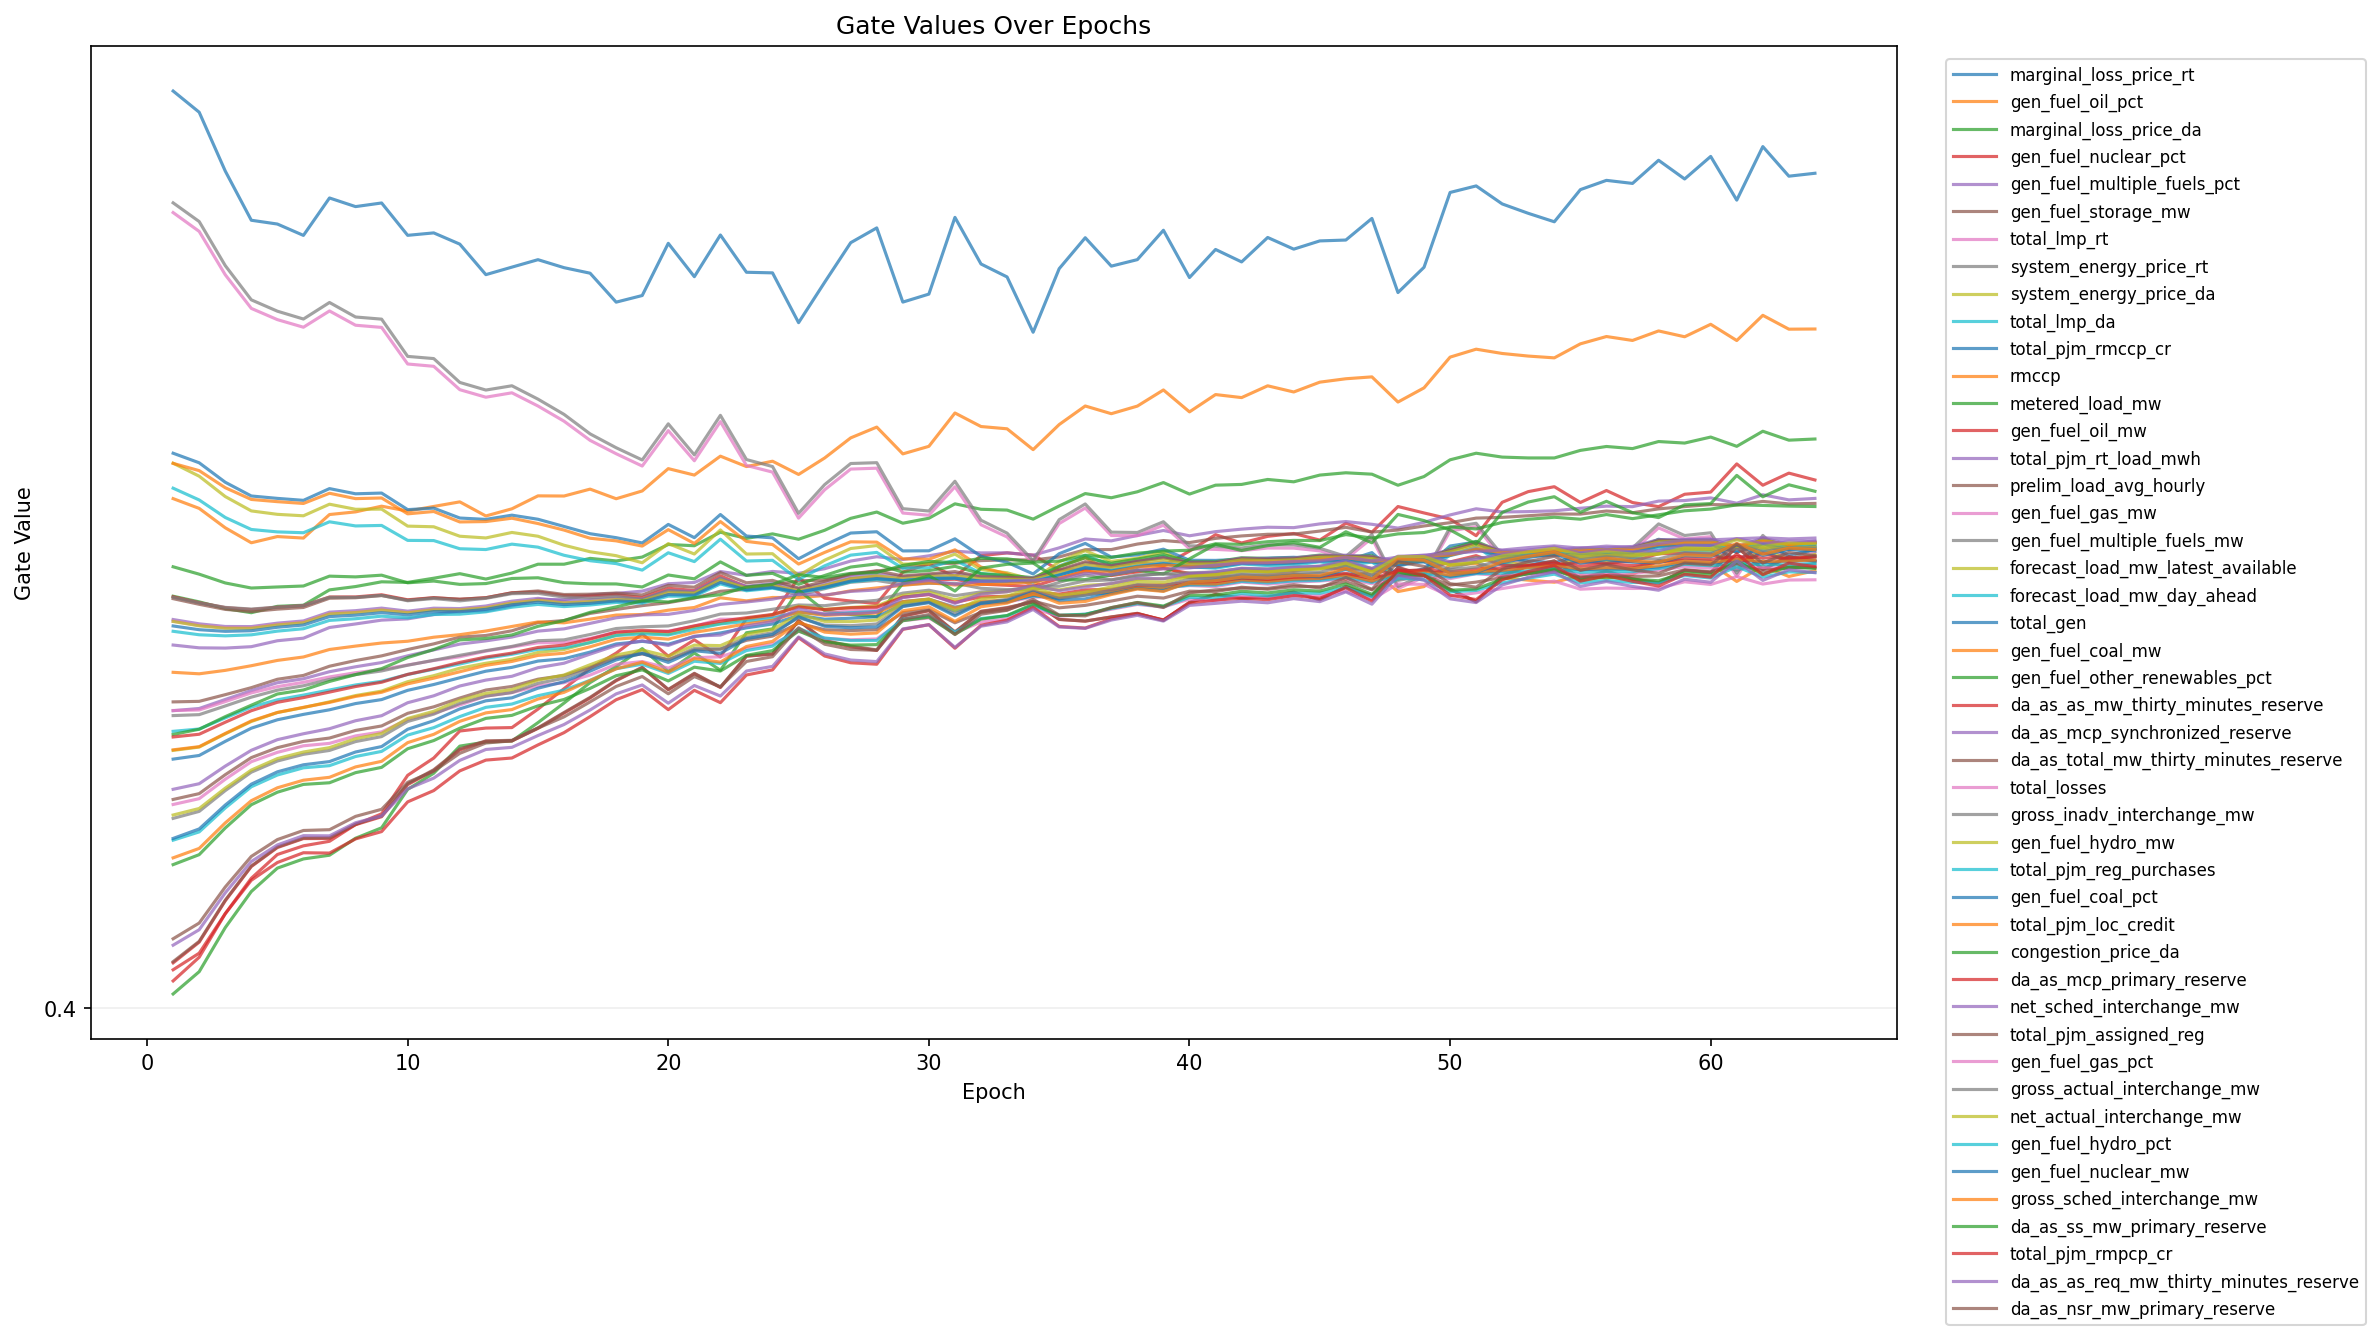

The table this chart was drawn from, first rows:
epoch, feature_index, feature, gate
1, 1, marginal_loss_price_rt, 0.7326
1, 2, gen_fuel_oil_pct, 0.5848
1, 3, marginal_loss_price_da, 0.5494
1, 4, gen_fuel_nuclear_pct, 0.4099
1, 5, gen_fuel_multiple_fuels_pct, 0.5317
1, 6, gen_fuel_storage_mw, 0.5111
1, 7, total_lmp_rt, 0.6885
1, 8, system_energy_price_rt, 0.6921
1, 9, system_energy_price_da, 0.5977
1, 10, total_lmp_da, 0.5886
1, 11, total_pjm_rmccp_cr, 0.6013
1, 12, rmccp, 0.5976
1, 13, metered_load_mw, 0.5601
1, 14, gen_fuel_oil_mw, 0.5492
1, 15, total_pjm_rt_load_mwh, 0.541
1, 16, prelim_load_avg_hourly, 0.5485
1, 17, gen_fuel_gas_mw, 0.5404
1, 18, gen_fuel_multiple_fuels_mw, 0.549
1, 19, forecast_load_mw_latest_available, 0.5403
1, 20, forecast_load_mw_day_ahead, 0.5367
1, 21, total_gen, 0.5386
1, 22, gen_fuel_coal_mw, 0.5218
1, 23, gen_fuel_other_renewables_pct, 0.4052
1, 24, da_as_as_mw_thirty_minutes_reserve, 0.4165
1, 25, da_as_mcp_synchronized_reserve, 0.5079
1, 26, da_as_total_mw_thirty_minutes_reserve, 0.4169
1, 27, total_losses, 0.508
1, 28, gross_inadv_interchange_mw, 0.5061
1, 29, gen_fuel_hydro_mw, 0.4935
1, 30, total_pjm_reg_purchases, 0.5004
1, 31, gen_fuel_coal_pct, 0.4904
1, 32, total_pjm_loc_credit, 0.4937
1, 33, congestion_price_da, 0.4993
1, 34, da_as_mcp_primary_reserve, 0.4984
1, 35, net_sched_interchange_mw, 0.4794
1, 36, total_pjm_assigned_reg, 0.4757
1, 37, gen_fuel_gas_pct, 0.4739
1, 38, gross_actual_interchange_mw, 0.4689
1, 39, net_actual_interchange_mw, 0.4701
1, 40, gen_fuel_hydro_pct, 0.461
1, 41, gen_fuel_nuclear_mw, 0.4616
1, 42, gross_sched_interchange_mw, 0.4546
1, 43, da_as_ss_mw_primary_reserve, 0.4521
1, 44, total_pjm_rmpcp_cr, 0.414
1, 45, da_as_as_req_mw_thirty_minutes_reserve, 0.4229
1, 46, da_as_nsr_mw_primary_reserve, 0.4252
2, 1, marginal_loss_price_rt, 0.7249
2, 2, gen_fuel_oil_pct, 0.5813
2, 3, marginal_loss_price_da, 0.5474
2, 4, gen_fuel_nuclear_pct, 0.4185
2, 5, gen_fuel_multiple_fuels_pct, 0.5307
2, 6, gen_fuel_storage_mw, 0.5113
2, 7, total_lmp_rt, 0.6817
2, 8, system_energy_price_rt, 0.6853
2, 9, system_energy_price_da, 0.5929
2, 10, total_lmp_da, 0.5843
2, 11, total_pjm_rmccp_cr, 0.5978
2, 12, rmccp, 0.595
2, 13, metered_load_mw, 0.5574
2, 14, gen_fuel_oil_mw, 0.5471
... 2,884 more rows
